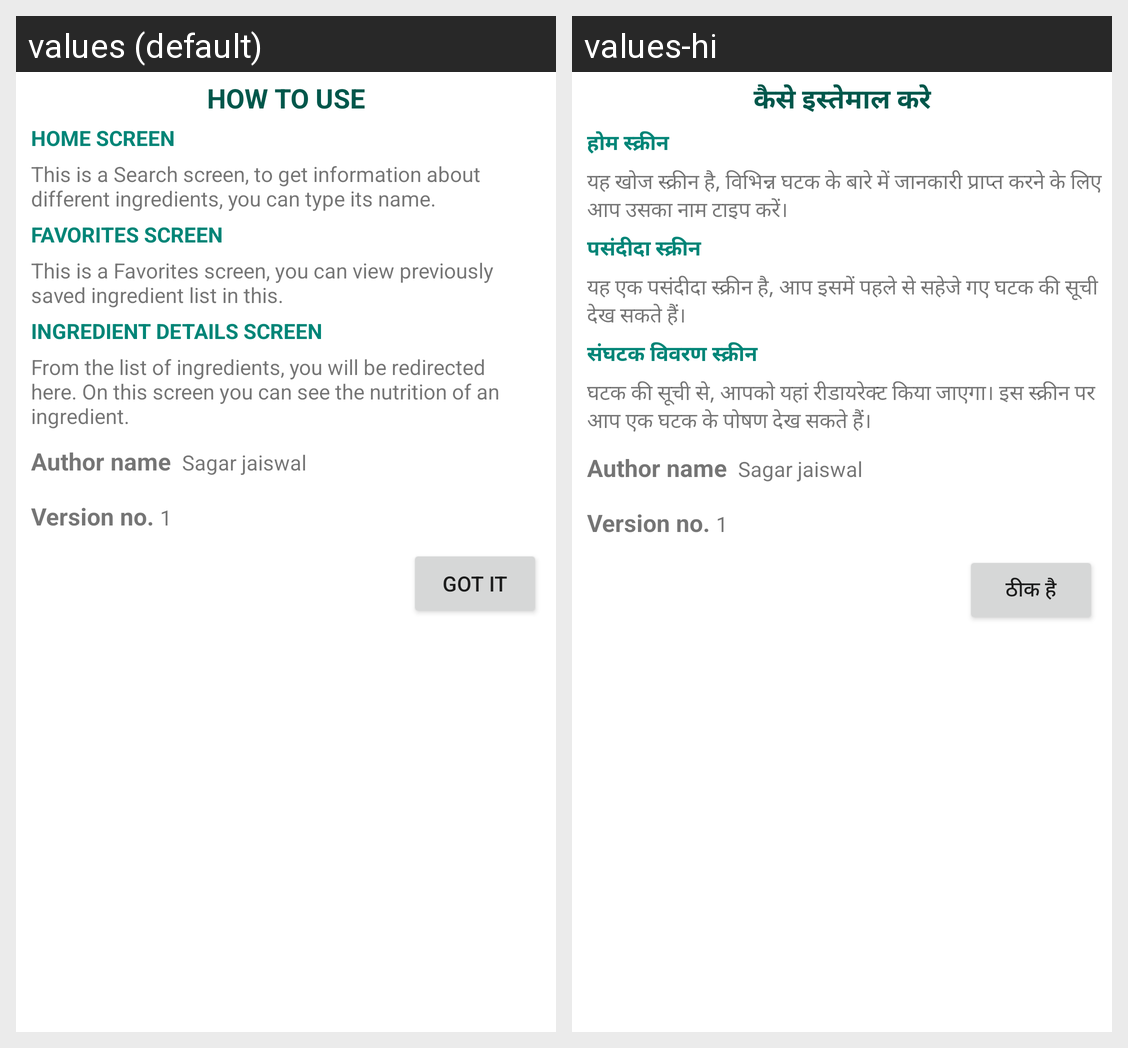

For this localized Android screen grid, give each drawn string resource with its value in every locale shown.
Android screen res/layout/food_layout_help_dialog.xml rendered under 2 locales, left to right: values (default), values-hi. Device: Nexus 5 (rendered at 1080×1920; each locale shown at half size, 540×960, under a caption strip naming it); theme AppTheme.
Strings drawn on this screen, with the default value and each locale's value (text and hints the layout hard-codes, and strings that could not be matched under every locale, appear in the picture but are not listed):

food_how_to_use
  values: HOW TO USE
  values-hi: कैसे इस्तेमाल करे

food_home_screen
  values: HOME SCREEN
  values-hi: होम स्क्रीन

food_help_search_tab
  values: This is a Search screen, to get information about different ingredients, you can type its name.
  values-hi: यह खोज स्क्रीन है, विभिन्न घटक के बारे में जानकारी प्राप्त करने के लिए आप उसका नाम टाइप करें।

food_fav_screen
  values: FAVORITES SCREEN
  values-hi: पसंदीदा स्क्रीन

food_help_fav
  values: This is a Favorites screen, you can view previously saved ingredient list in this.
  values-hi: यह एक पसंदीदा स्क्रीन है, आप इसमें पहले से सहेजे गए घटक की सूची देख सकते हैं।

food_ingredient_detail_screen
  values: INGREDIENT DETAILS SCREEN
  values-hi: संघटक विवरण स्क्रीन

food_help_detail_screen
  values: From the list of ingredients, you will be redirected here. On this screen you can see the nutrition of an ingredient.
  values-hi: घटक की सूची से, आपको यहां रीडायरेक्ट किया जाएगा। इस स्क्रीन पर आप एक घटक के पोषण देख सकते हैं।

food_got_it
  values: Got it
  values-hi: ठीक है
